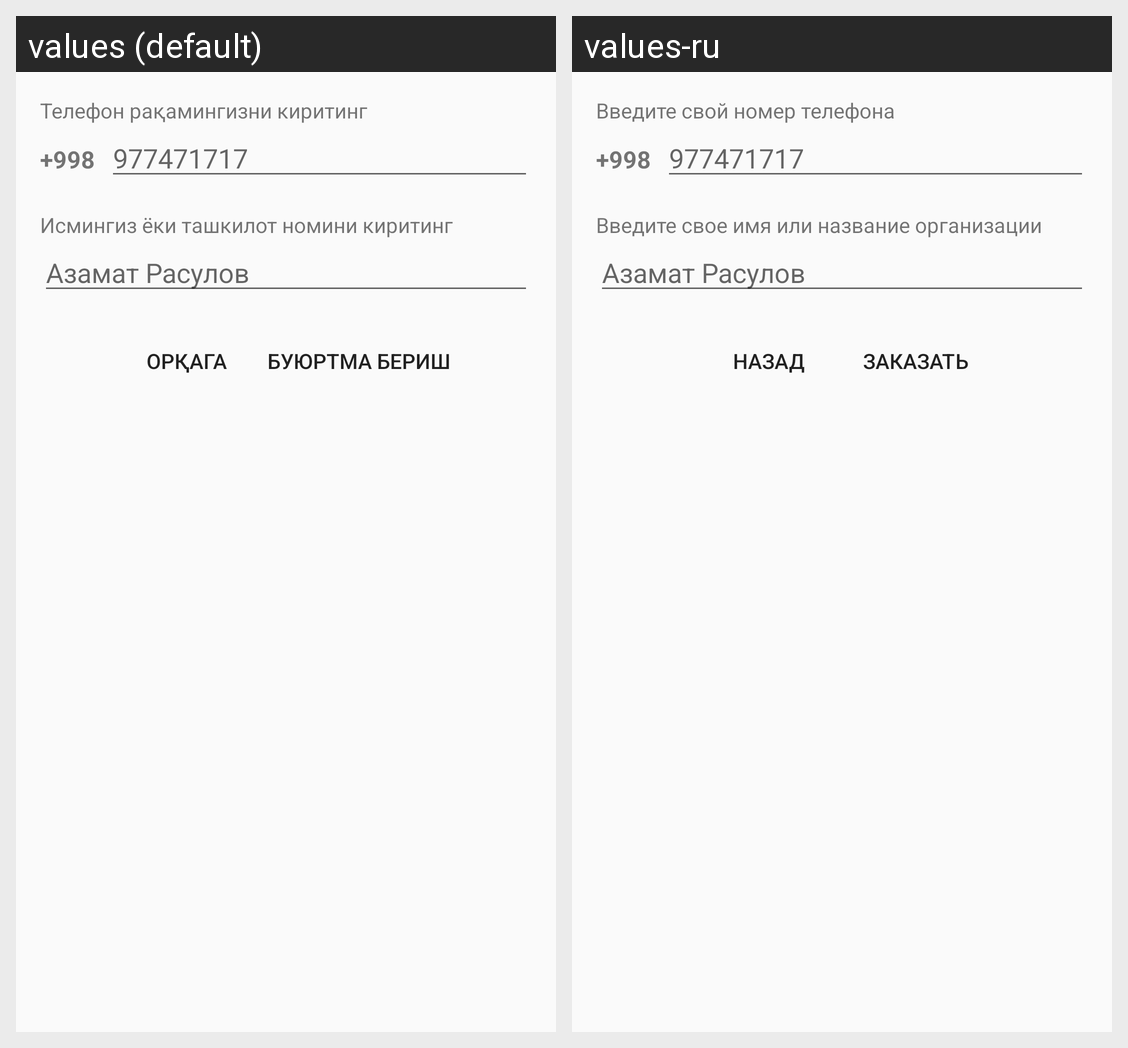

For this localized Android screen grid, give each drawn string resource with its value in every locale shown.
Android screen res/layout/dialog_view.xml rendered under 2 locales, left to right: values (default), values-ru. Device: Nexus 5 (rendered at 1080×1920; each locale shown at half size, 540×960, under a caption strip naming it); theme AppTheme.
Strings drawn on this screen, with the default value and each locale's value (text and hints the layout hard-codes, and strings that could not be matched under every locale, appear in the picture but are not listed):

enter_your_phone_number
  values: Телефон рақамингизни киритинг
  values-ru: Введите свой номер телефона

enter_your_name_or_organization_name
  values: Исмингиз ёки ташкилот номини киритинг
  values-ru: Введите свое имя или название организации

azamat_rasulov
  values: Азамат Расулов
  values-ru: Азамат Расулов

back
  values: Орқага
  values-ru: назад

order
  values: Буюртма бериш
  values-ru: заказать
